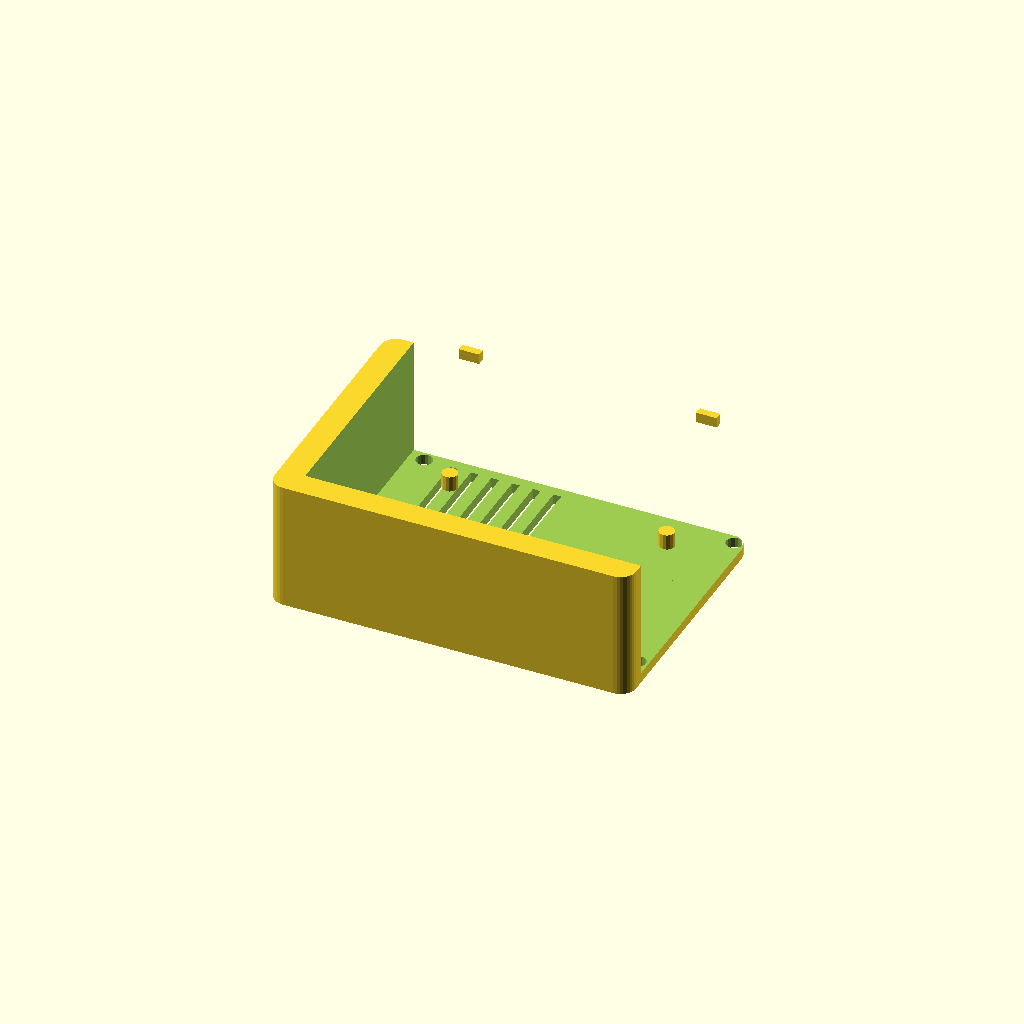
Cell 1: the model at its default parameters.
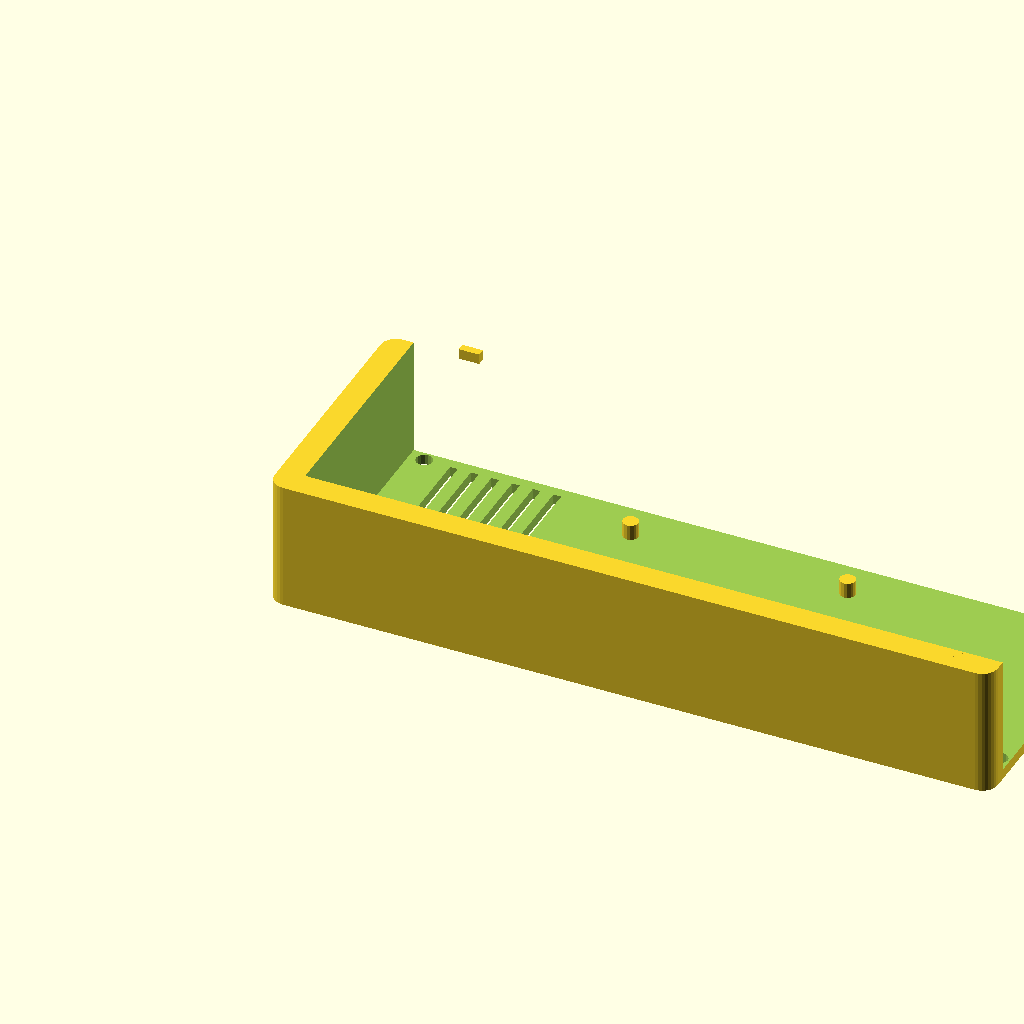
Cell 2 — case_length set to 140, the other parameters unchanged.
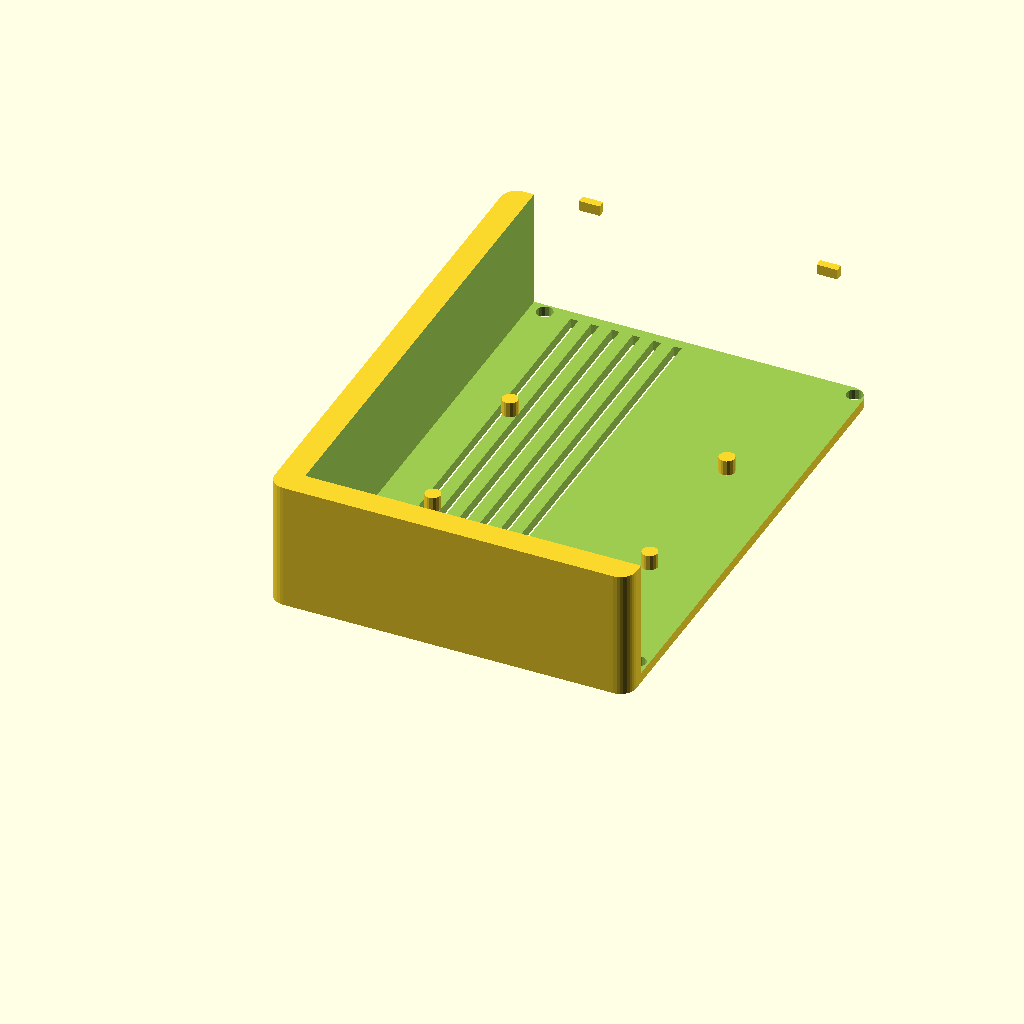
Cell 3 — case_width set to 100, the other parameters unchanged.
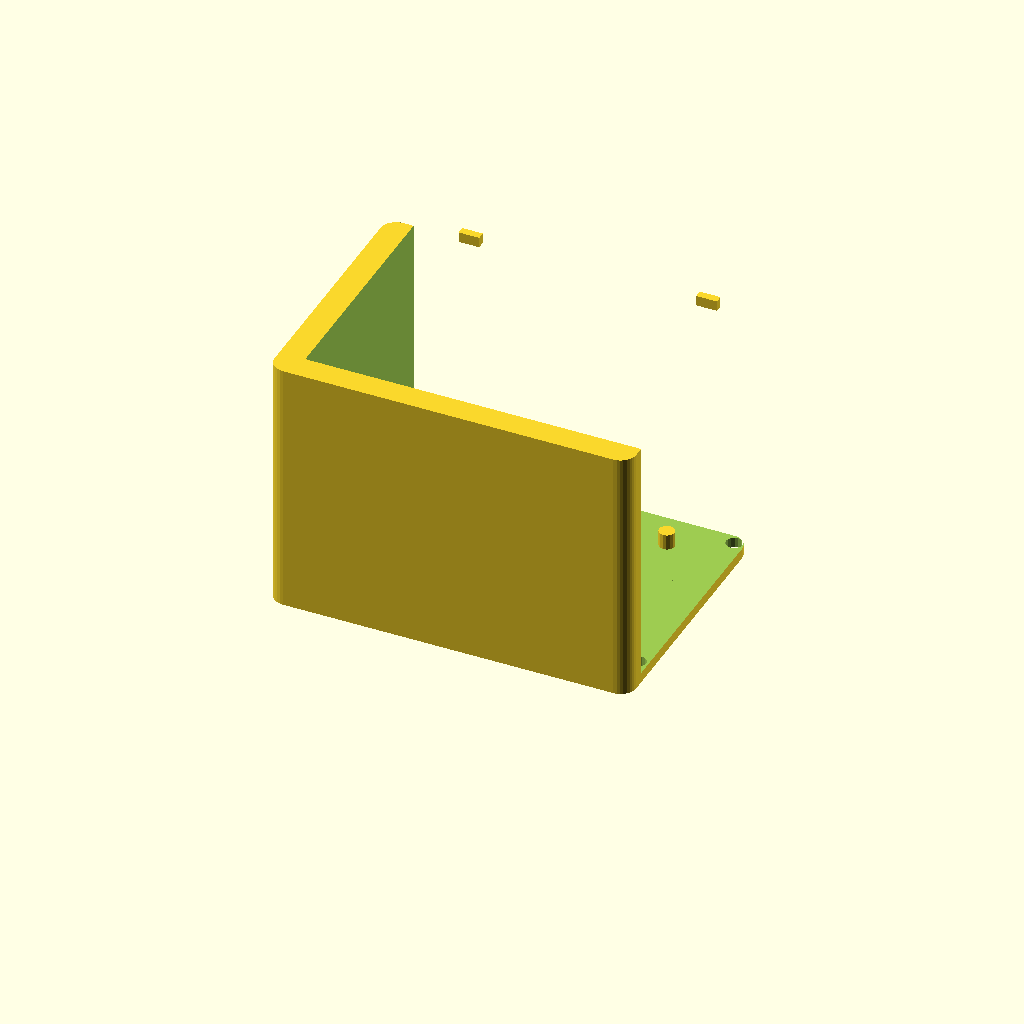
Cell 4: case_height = 50 (everything else at default).
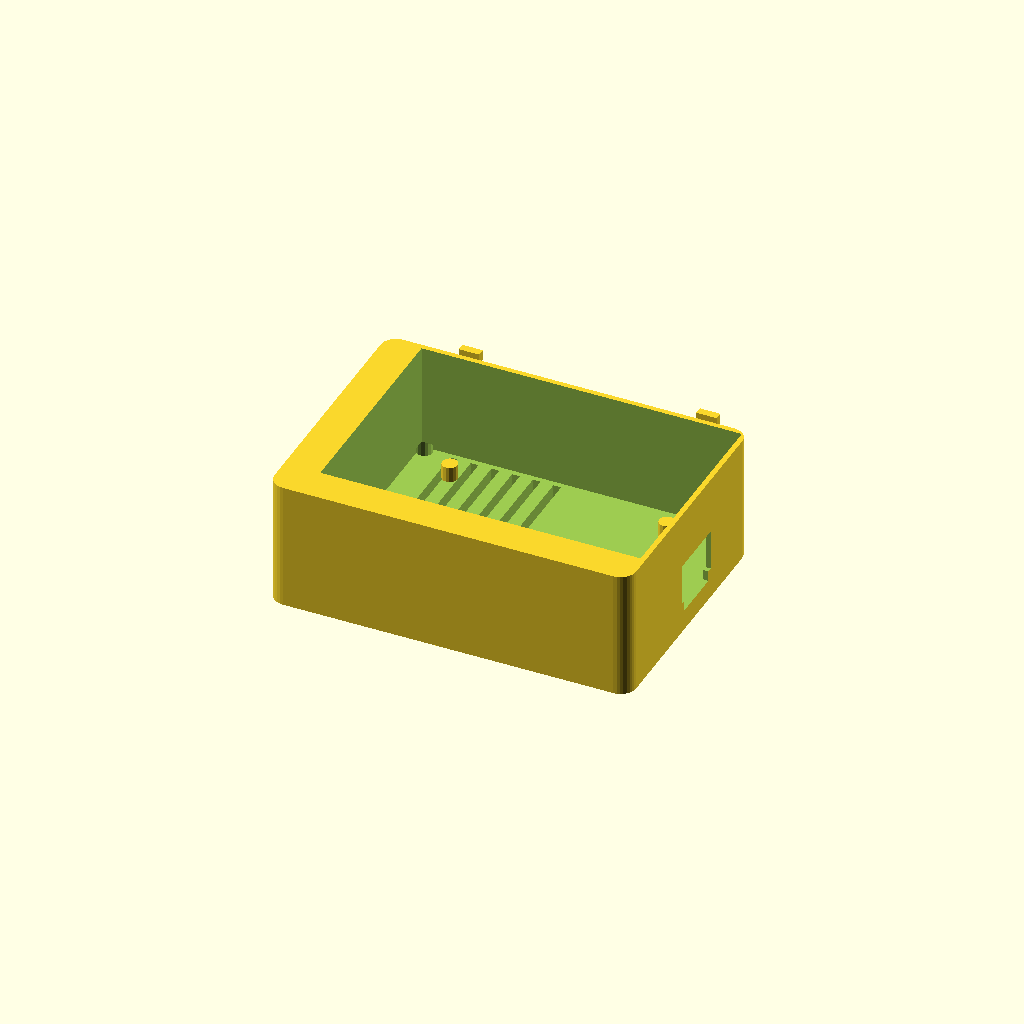
Cell 5: the same model with wall = 4.
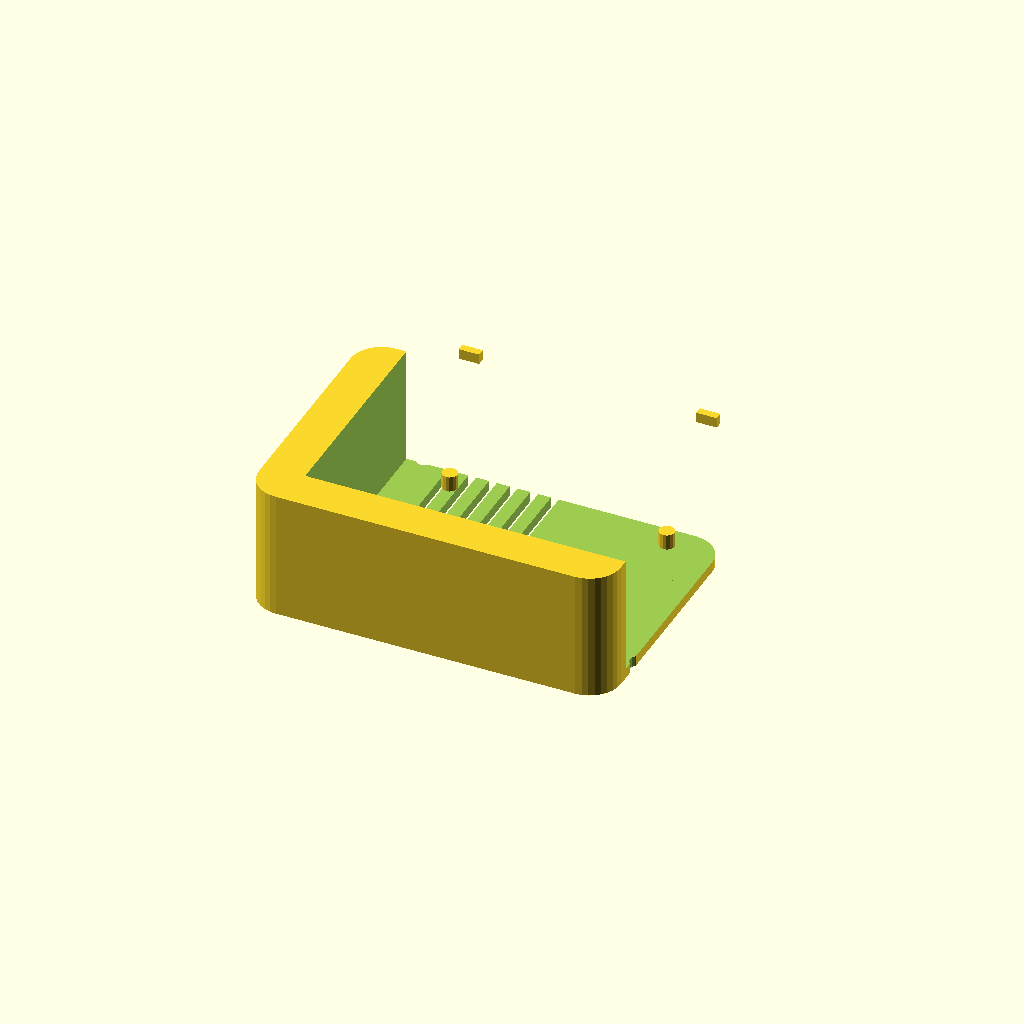
Cell 6 — corner_r set to 6, the other parameters unchanged.
One fixed orthographic camera (rotation 55°, 0°, 25°; colour scheme Cornfield) for every cell.
Source of the model, hardware/openscad/flock-you-case.scad:
// ============================================
// Flock-You ESP32 Case - Parametric Design
// ============================================
// Licensed under Creative Commons CC-BY-SA 4.0
// Designed for ESP32 DevKit + Breadboard
// https://github.com/yourusername/flock-you-esp32

// === PARAMETERS ===

// Case dimensions
case_length = 70;
case_width = 50;
case_height = 25;
wall = 2;
corner_r = 3;

// Component dimensions
esp32_l = 48;
esp32_w = 28;
esp32_h = 12;
breadboard_l = 45;
breadboard_w = 35;
breadboard_h = 9;

// Features
led_pipe_d = 3;
led_pipe_h = 8;
usb_w = 12;
usb_h = 8;
vent_slot_w = 1.5;
vent_slot_spacing = 4;

// Tolerances
tol = 0.3;
clearance = 1.0;

// === MODULES ===

module case_base() {
    difference() {
        // Main body with rounded corners
        minkowski() {
            cube([case_length - 2*corner_r, 
                  case_width - 2*corner_r, 
                  case_height/2]);
            cylinder(r=corner_r, h=case_height/2, $fn=32);
        }
        
        // Hollow interior
        translate([wall, wall, wall])
            cube([case_length - 2*wall, 
                  case_width - 2*wall,
                  case_height]);
        
        // USB cutout (back)
        translate([case_length - wall - 5, 
                   (case_width - usb_w)/2, 
                   wall + 2])
            cube([10, usb_w, usb_h]);
        
        // USB strain relief channel
        translate([case_length - 15, 
                   (case_width - usb_w + 2)/2, 
                   wall])
            cube([15, usb_w - 2, 3]);
        
        // Ventilation slots (bottom)
        for (i = [0:5]) {
            translate([10 + i * vent_slot_spacing, 
                       5, 
                       -1])
                cube([vent_slot_w, case_width - 10, wall + 2]);
        }
        
        // Mounting holes (corners, optional)
        for (x = [5, case_length - 5])
            for (y = [5, case_width - 5])
                translate([x, y, -1])
                    cylinder(d=3.2, h=wall + 2, $fn=16);
    }
    
    // Breadboard mounting posts
    post_h = 3;
    post_d = 3;
    posts_offset_x = (case_length - breadboard_l) / 2;
    posts_offset_y = (case_width - breadboard_w) / 2;
    
    for (x = [posts_offset_x, posts_offset_x + breadboard_l - post_d])
        for (y = [posts_offset_y, posts_offset_y + breadboard_w - post_d])
            translate([x, y, wall])
                cylinder(d=post_d, h=post_h, $fn=16);
    
    // Snap-fit tabs (lid retention)
    tab_w = 4;
    tab_h = 2;
    tab_d = 1.5;
    
    for (x = [10, case_length - 10 - tab_w])
        for (y = [0, case_width - tab_d]) {
            translate([x, y, case_height - tab_h])
                cube([tab_w, tab_d, tab_h]);
        }
}

module case_lid() {
    lid_thick = 2;
    lip_h = 3;
    lip_inset = wall - tol;
    
    difference() {
        union() {
            // Top surface with rounded corners
            minkowski() {
                cube([case_length - 2*corner_r, 
                      case_width - 2*corner_r, 
                      lid_thick/2]);
                cylinder(r=corner_r, h=lid_thick/2, $fn=32);
            }
            
            // Retaining lip
            translate([lip_inset, lip_inset, -lip_h])
                cube([case_length - 2*lip_inset, 
                      case_width - 2*lip_inset,
                      lip_h]);
        }
        
        // LED light pipe hole
        translate([case_length/2, case_width/2, -lip_h - 1])
            cylinder(d=led_pipe_d + tol, h=lid_thick + lip_h + 2, $fn=16);
        
        // Snap-fit tab slots
        tab_w = 4 + 2*tol;
        tab_h = 2 + tol;
        tab_d = 1.5 + tol;
        
        for (x = [10 - tol, case_length - 10 - tab_w + tol])
            for (y = [-1, case_width - tab_d + 1]) {
                translate([x, y, -lip_h - 1])
                    cube([tab_w, tab_d, lip_h + tab_h + 1]);
            }
        
        // Label recess (optional)
        translate([case_length/2 - 20, case_width/2 - 5, lid_thick - 0.5])
            linear_extrude(0.6)
                text("FLOCK-YOU", size=4, halign="center", font="Liberation Sans:style=Bold");
    }
}

module led_light_pipe() {
    // Clear filament light guide
    pipe_l = led_pipe_h;
    pipe_d = led_pipe_d - 0.2;  // Snug fit
    
    cylinder(d1=pipe_d, d2=pipe_d - 0.5, h=pipe_l, $fn=32);
    
    // Retention ridge
    translate([0, 0, pipe_l - 1])
        cylinder(d=pipe_d + 0.5, h=0.5, $fn=32);
}

module mounting_bracket() {
    // Car dashboard / velcro mount
    bracket_l = case_length + 10;
    bracket_w = 30;
    bracket_thick = 3;
    
    difference() {
        // Base plate with rounded corners
        minkowski() {
            cube([bracket_l - 2*corner_r, 
                  bracket_w - 2*corner_r, 
                  bracket_thick/2]);
           cylinder(r=corner_r, h=bracket_thick/2, $fn=32);
        }
        
        // Screw holes for case attachment
        for (x = [5, case_length + 5])
            for (y = [bracket_w/2])
                translate([x, y, -1])
                    cylinder(d=3.2, h=bracket_thick + 2, $fn=16);
        
        // Velcro adhesive area (smooth recessed surface)
        translate([bracket_l/2 - 25, 5, bracket_thick - 0.5])
            cube([50, bracket_w - 10, 1]);
    }
}

// === RENDER SELECTION ===
// Uncomment the part you want to generate:

case_base();

//translate([0, case_width + 10, 0])  // Offset for printing both
//    case_lid();

//translate([case_length/2, case_width/2, 0])
//    led_light_pipe();

//translate([0, case_width + 40, 0])
//    mounting_bracket();
Customizer parameters (derived from the source; name, type, default, range or options):
case_length: number, default 70
case_width: number, default 50
case_height: number, default 25
wall: number, default 2
corner_r: number, default 3
esp32_l: number, default 48
esp32_w: number, default 28
esp32_h: number, default 12
breadboard_l: number, default 45
breadboard_w: number, default 35
breadboard_h: number, default 9
led_pipe_d: number, default 3
led_pipe_h: number, default 8
usb_w: number, default 12
usb_h: number, default 8
vent_slot_w: number, default 1.5
vent_slot_spacing: number, default 4
tol: number, default 0.3
clearance: number, default 1
